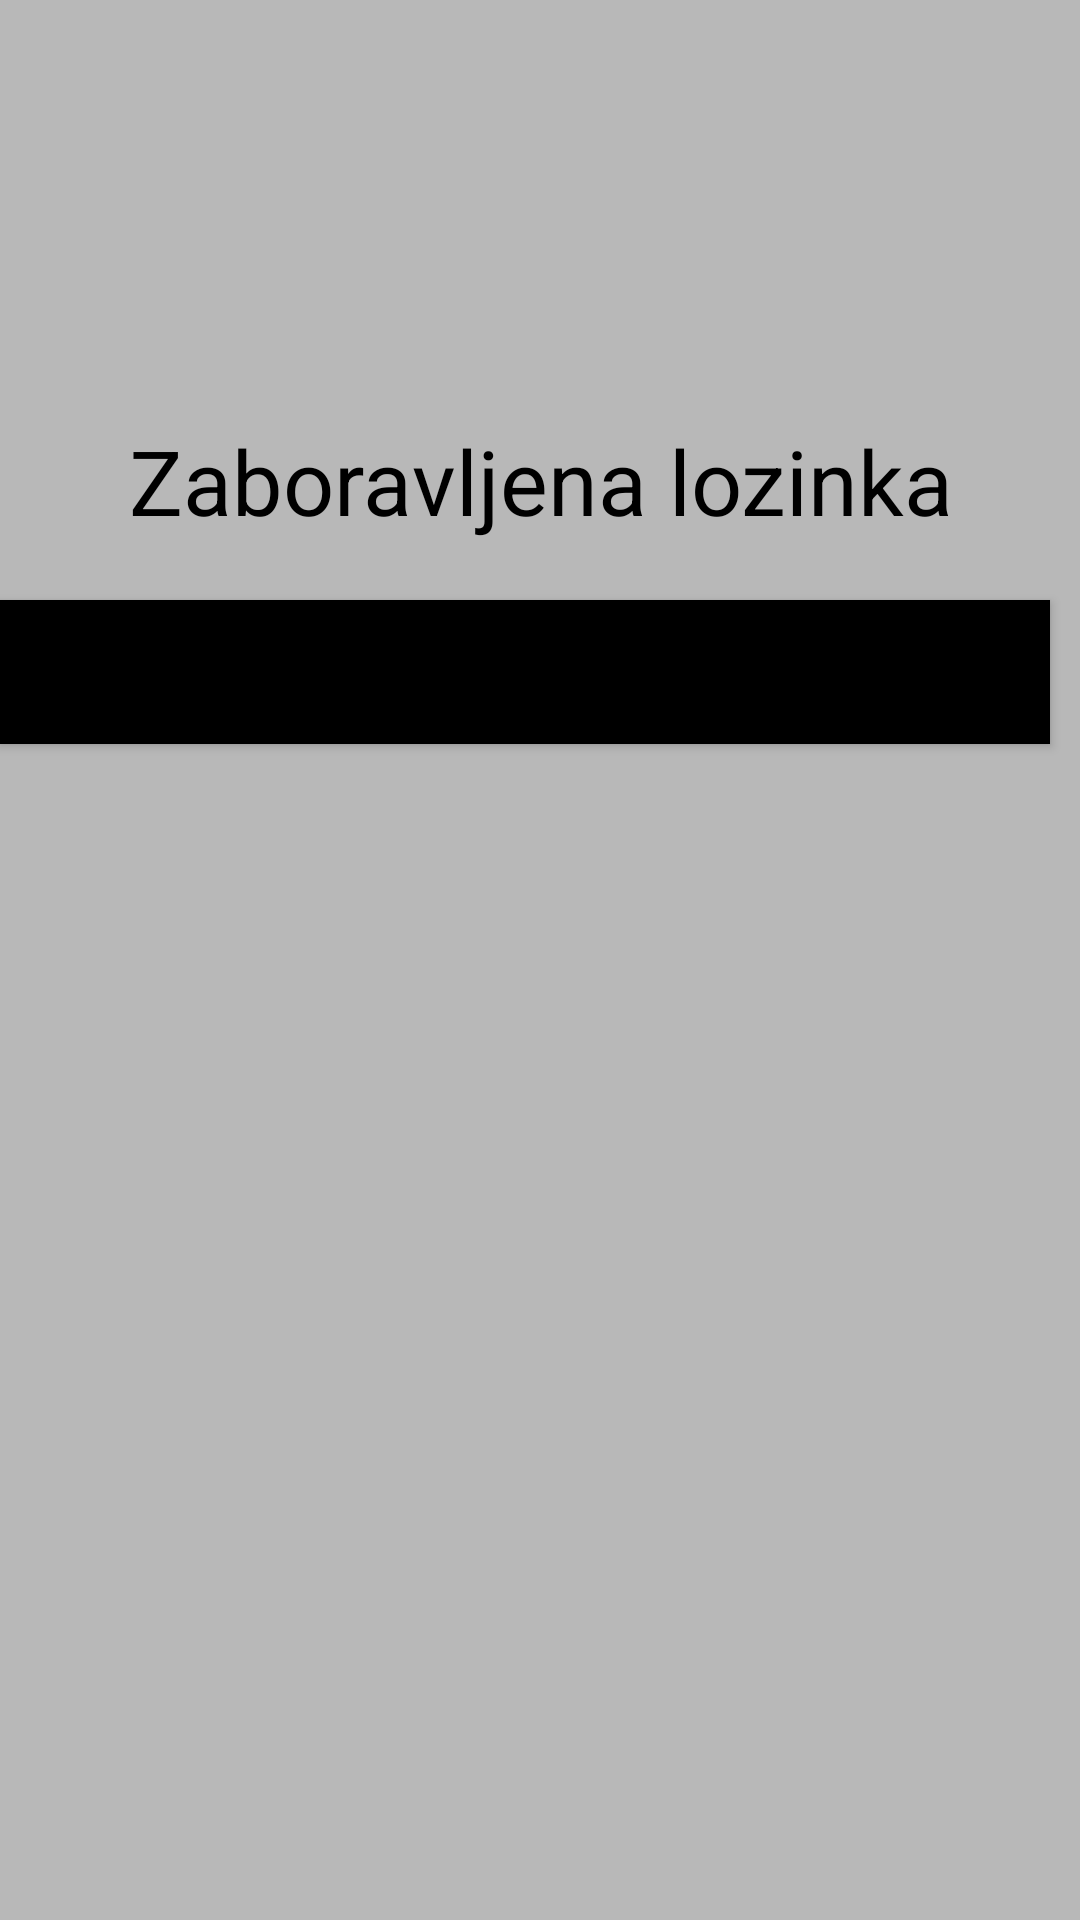

Here is an Android app screen rendered from its layout file. Give the layout XML and the strings, colors and styles it references.
<!-- AndroidManifest.xml: application theme Theme.Kolajna -->
<!-- res/layout/activity_forgot_password.xml -->
<?xml version="1.0" encoding="utf-8"?>
<androidx.constraintlayout.widget.ConstraintLayout xmlns:android="http://schemas.android.com/apk/res/android"
    xmlns:app="http://schemas.android.com/apk/res-auto"
    xmlns:tools="http://schemas.android.com/tools"
    android:layout_width="match_parent"
    android:layout_height="match_parent"
    android:background="#b8b8b8"
    tools:context=".ForgotPassword">

    <RelativeLayout
        android:layout_width="match_parent"
        android:layout_height="match_parent">

        <TextView
            android:id="@+id/forgotPasswordTitle"
            android:layout_width="match_parent"
            android:layout_height="match_parent"
            android:layout_marginTop="140dp"
            android:text="@string/zaboravljenaLozinka"
            android:textAlignment="center"
            android:textColor="@color/black"
            android:textSize="30dp"
             />

        <Button
            android:id="@+id/idEmail"
            android:layout_width="350dp"
            android:layout_height="wrap_content"
            android:layout_marginTop="200dp"
            android:hint="@string/e_mail_adresa"
            android:background="@color/black"
            android:singleLine="true"

           />
    </RelativeLayout>

    />
</androidx.constraintlayout.widget.ConstraintLayout>
<!-- resources referenced by this layout -->
<resources>
  <color name="black">#FF000000</color>
  <string name="e_mail_adresa">E-mail adresa</string>
  <string name="zaboravljenaLozinka">Zaboravljena lozinka</string>
  <style name="Theme.Kolajna" parent="Theme.MaterialComponents.Light.NoActionBar">
          
          <item name="colorPrimary">@color/purple_500</item>
          <item name="colorPrimaryVariant">@color/purple_700</item>
          <item name="colorOnPrimary">@color/white</item>
          
          <item name="colorSecondary">@color/teal_200</item>
          <item name="colorSecondaryVariant">@color/teal_700</item>
          <item name="colorOnSecondary">@color/black</item>
          
          <item name="android:statusBarColor">?attr/colorPrimaryVariant</item>
          
      </style>
  <color name="purple_500">#FF6200EE</color>
  <color name="purple_700">#FF3700B3</color>
  <color name="white">#FFFFFFFF</color>
  <color name="teal_200">#FF03DAC5</color>
  <color name="teal_700">#FF018786</color>
</resources>
